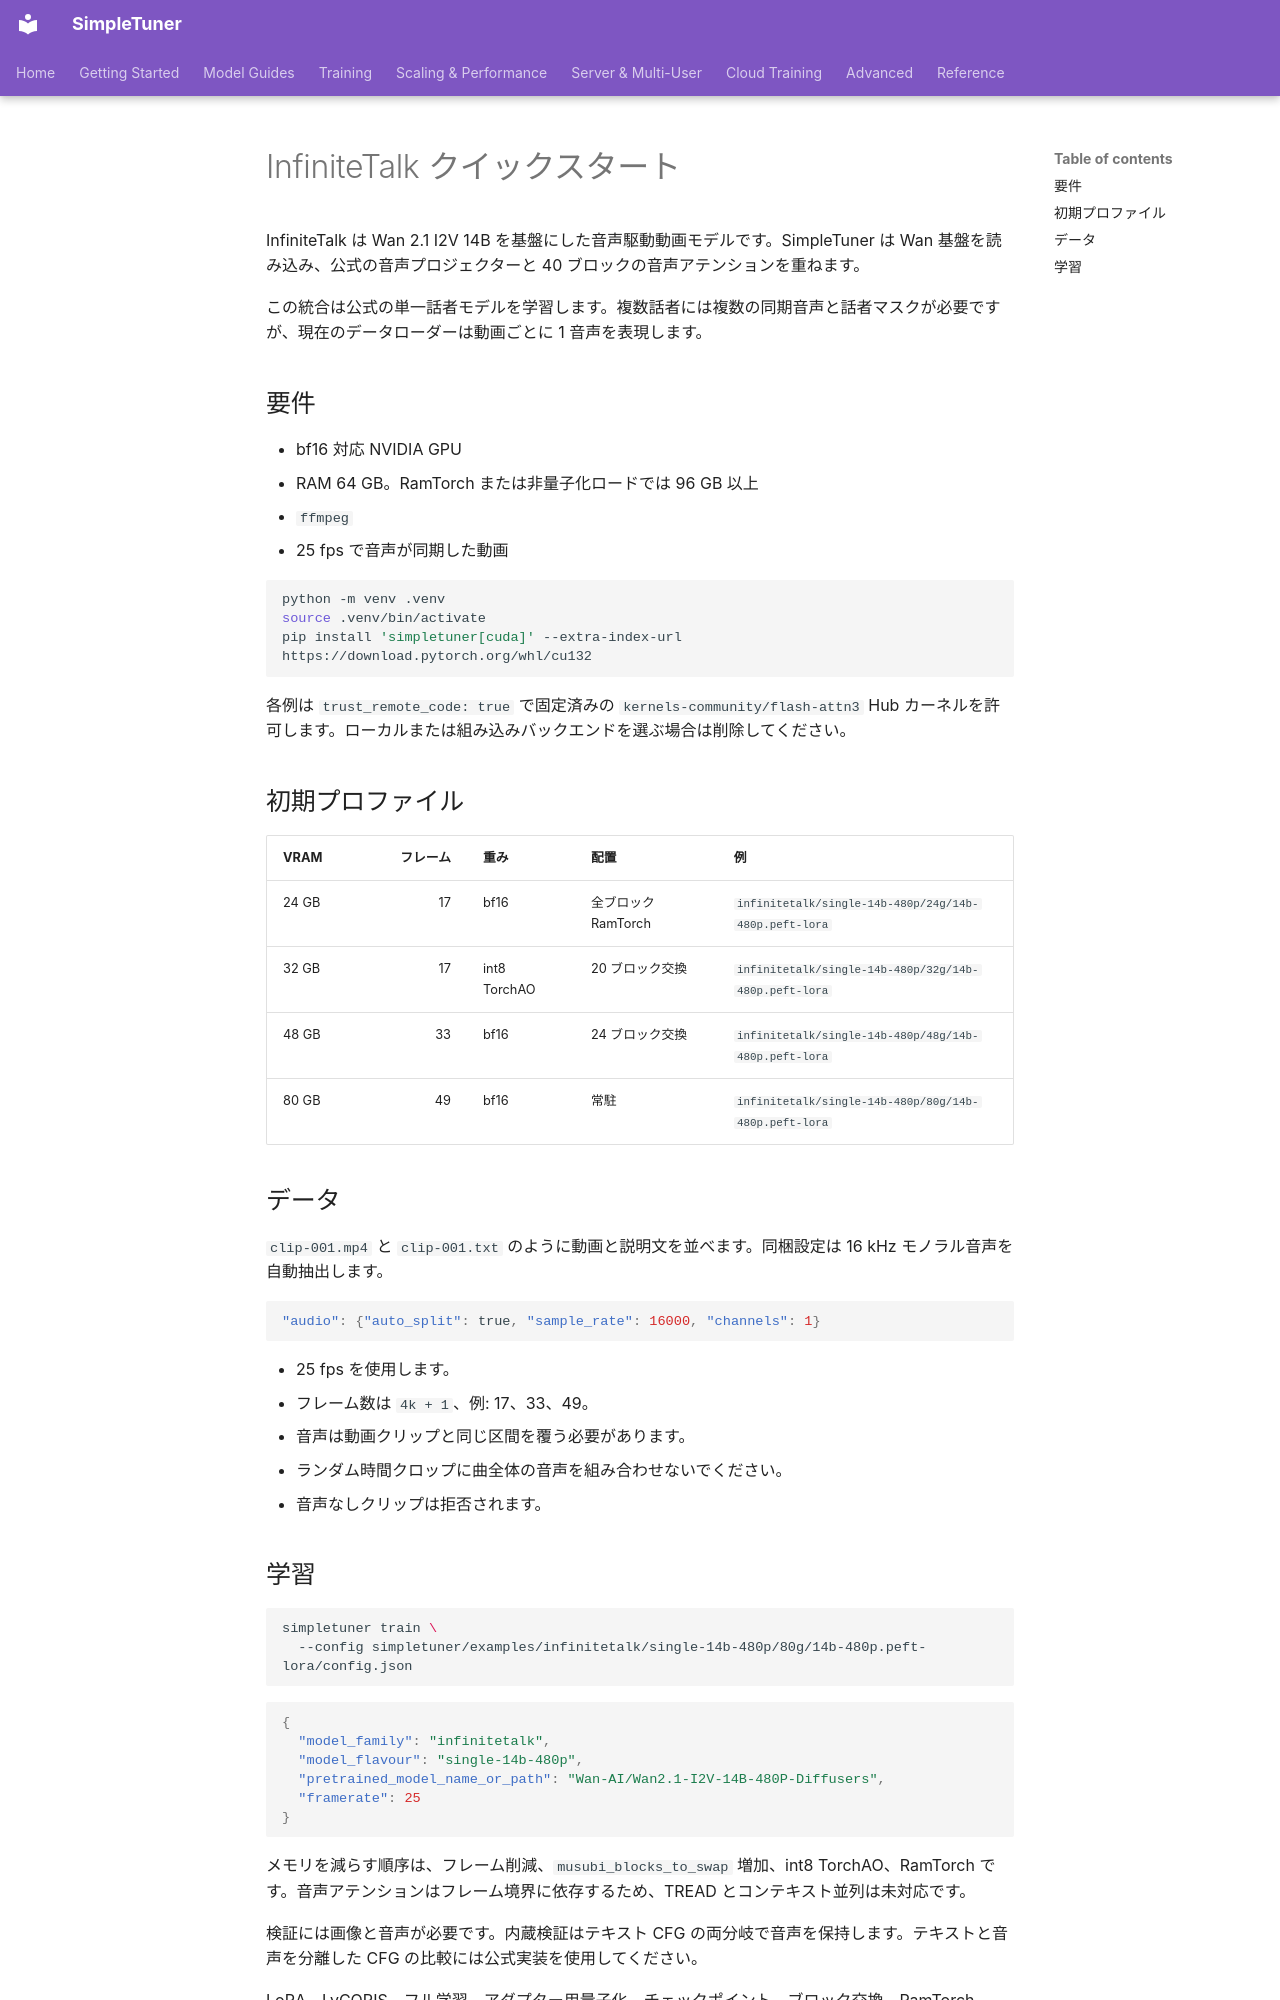

repository: bghira/SimpleTuner · page: quickstart/INFINITETALK.ja/index.html · generator: mkdocs

# InfiniteTalk クイックスタート

InfiniteTalk は Wan 2.1 I2V 14B を基盤にした音声駆動動画モデルです。SimpleTuner は Wan 基盤を読み込み、公式の音声プロジェクターと 40 ブロックの音声アテンションを重ねます。

この統合は公式の単一話者モデルを学習します。複数話者には複数の同期音声と話者マスクが必要ですが、現在のデータローダーは動画ごとに 1 音声を表現します。

## 要件

- bf16 対応 NVIDIA GPU
- RAM 64 GB。RamTorch または非量子化ロードでは 96 GB 以上
- `ffmpeg`
- 25 fps で音声が同期した動画

```bash
python -m venv .venv
source .venv/bin/activate
pip install 'simpletuner[cuda]' --extra-index-url https://download.pytorch.org/whl/cu132
```

各例は `trust_remote_code: true` で固定済みの `kernels-community/flash-attn3` Hub カーネルを許可します。ローカルまたは組み込みバックエンドを選ぶ場合は削除してください。

## 初期プロファイル

| VRAM | フレーム | 重み | 配置 | 例 |
| --- | ---: | --- | --- | --- |
| 24 GB | 17 | bf16 | 全ブロック RamTorch | `infinitetalk/single-14b-480p/24g/14b-480p.peft-lora` |
| 32 GB | 17 | int8 TorchAO | 20 ブロック交換 | `infinitetalk/single-14b-480p/32g/14b-480p.peft-lora` |
| 48 GB | 33 | bf16 | 24 ブロック交換 | `infinitetalk/single-14b-480p/48g/14b-480p.peft-lora` |
| 80 GB | 49 | bf16 | 常駐 | `infinitetalk/single-14b-480p/80g/14b-480p.peft-lora` |

## データ

`clip-001.mp4` と `clip-001.txt` のように動画と説明文を並べます。同梱設定は 16 kHz モノラル音声を自動抽出します。

```json
"audio": {"auto_split": true, "sample_rate": 16000, "channels": 1}
```

- 25 fps を使用します。
- フレーム数は `4k + 1`、例: 17、33、49。
- 音声は動画クリップと同じ区間を覆う必要があります。
- ランダム時間クロップに曲全体の音声を組み合わせないでください。
- 音声なしクリップは拒否されます。
